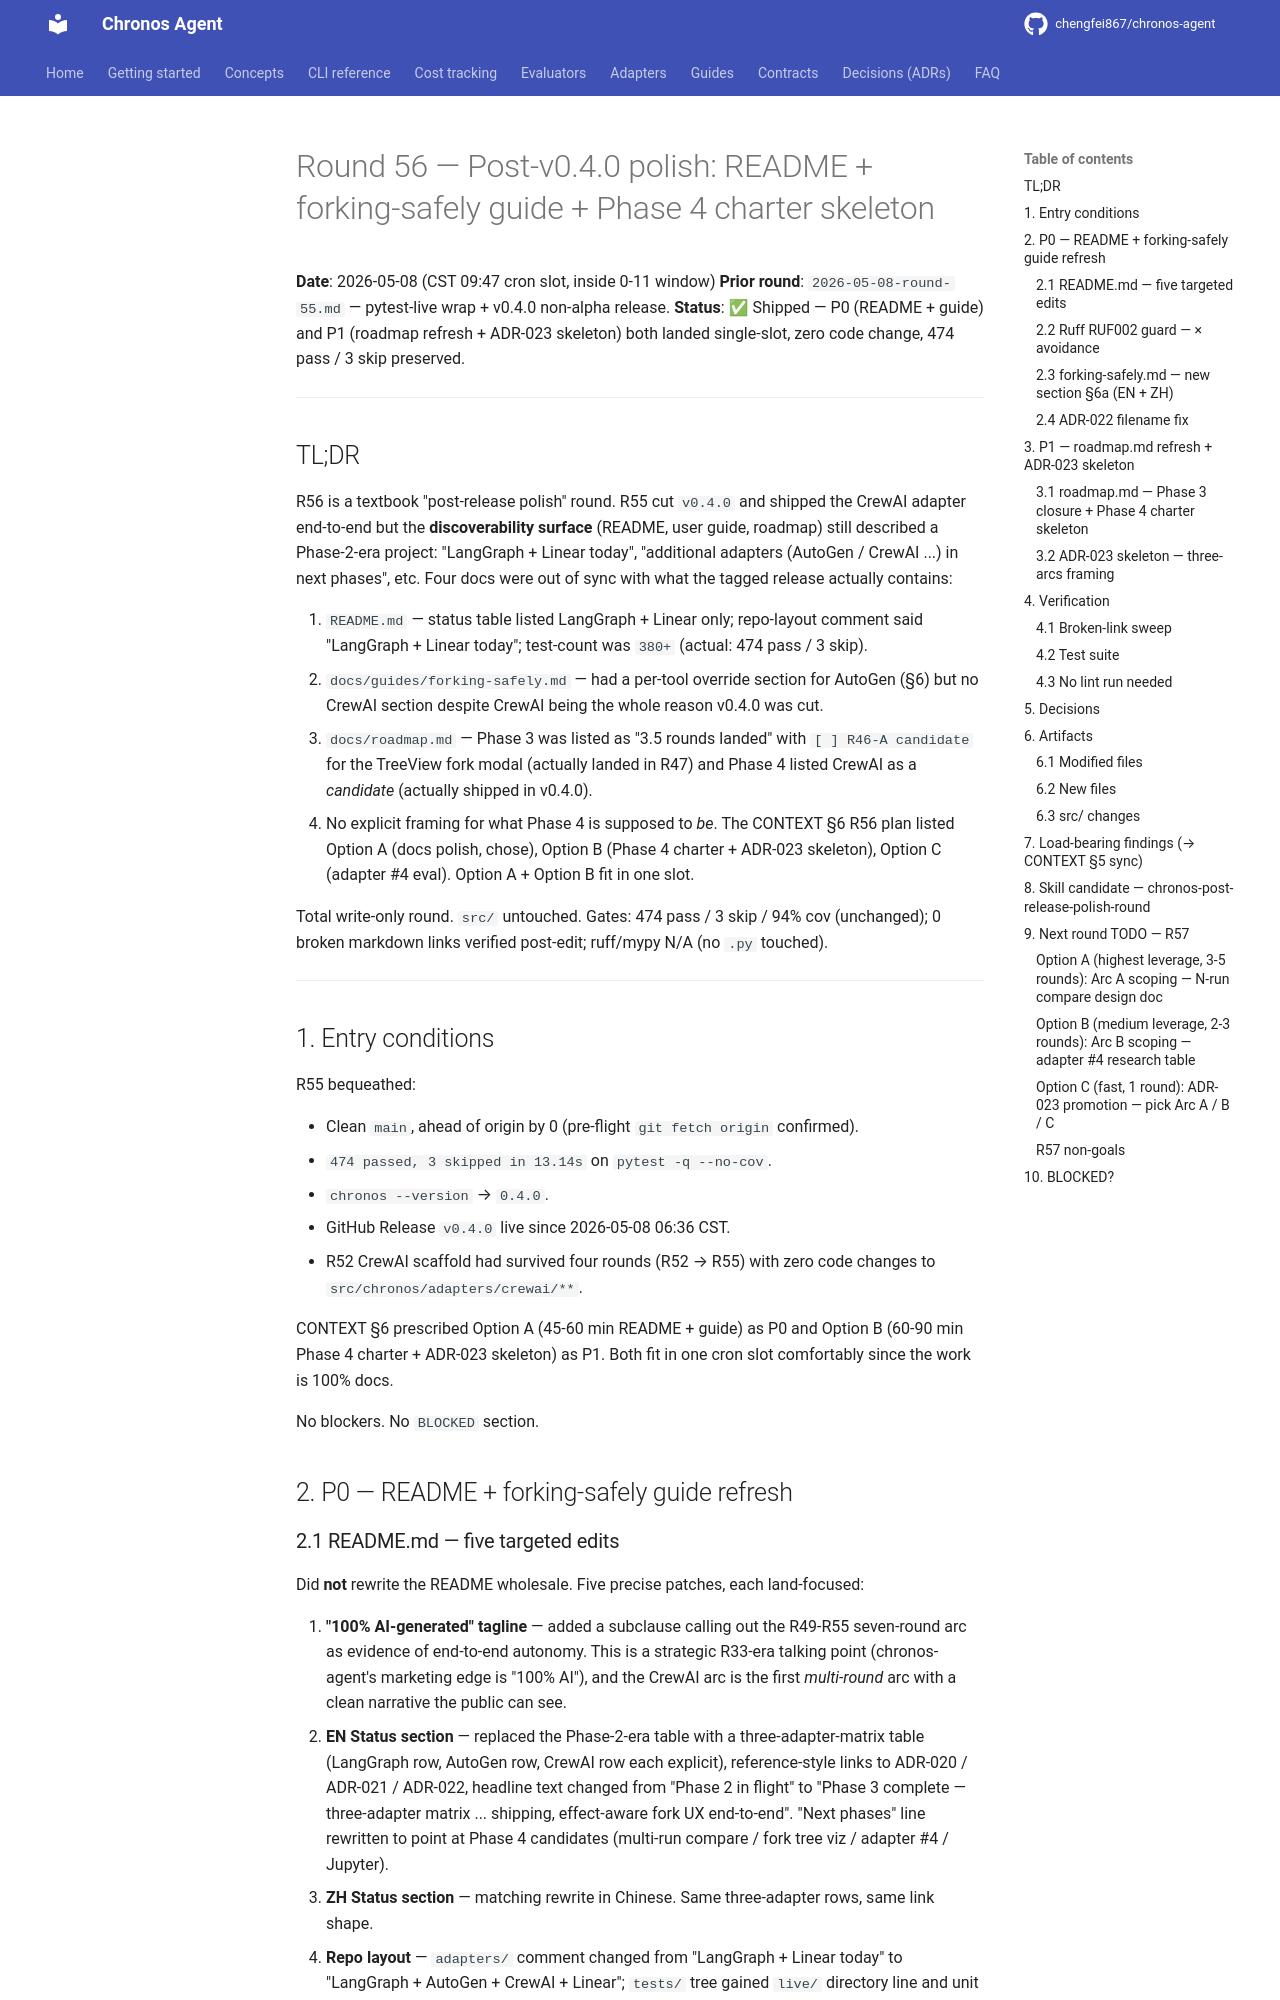

repository: chengfei867/chronos-agent · page: progress/2026-05-08-round-56/index.html · generator: mkdocs

# Round 56 — Post-v0.4.0 polish: README + forking-safely guide + Phase 4 charter skeleton

**Date**: 2026-05-08 (CST 09:47 cron slot, inside 0-11 window)
**Prior round**: `2026-05-08-round-55.md` — pytest-live wrap + v0.4.0 non-alpha release.
**Status**: ✅ Shipped — P0 (README + guide) and P1 (roadmap refresh + ADR-023 skeleton) both landed single-slot, zero code change, 474 pass / 3 skip preserved.

---

## TL;DR

R56 is a textbook "post-release polish" round. R55 cut `v0.4.0` and shipped the CrewAI adapter end-to-end but the **discoverability surface** (README, user guide, roadmap) still described a Phase-2-era project: "LangGraph + Linear today", "additional adapters (AutoGen / CrewAI ...) in next phases", etc. Four docs were out of sync with what the tagged release actually contains:

1. `README.md` — status table listed LangGraph + Linear only; repo-layout comment said "LangGraph + Linear today"; test-count was `380+` (actual: 474 pass / 3 skip).
2. `docs/guides/forking-safely.md` — had a per-tool override section for AutoGen (§6) but no CrewAI section despite CrewAI being the whole reason v0.4.0 was cut.
3. `docs/roadmap.md` — Phase 3 was listed as "3.5 rounds landed" with `[ ] R46-A candidate` for the TreeView fork modal (actually landed in R47) and Phase 4 listed CrewAI as a *candidate* (actually shipped in v0.4.0).
4. No explicit framing for what Phase 4 is supposed to *be*. The CONTEXT §6 R56 plan listed Option A (docs polish, chose), Option B (Phase 4 charter + ADR-023 skeleton), Option C (adapter #4 eval). Option A + Option B fit in one slot.

Total write-only round. `src/` untouched. Gates: 474 pass / 3 skip / 94% cov (unchanged); 0 broken markdown links verified post-edit; ruff/mypy N/A (no `.py` touched).

---

## 1. Entry conditions

R55 bequeathed:

- Clean `main`, ahead of origin by 0 (pre-flight `git fetch origin` confirmed).
- `474 passed, 3 skipped in 13.14s` on `pytest -q --no-cov`.
- `chronos --version` → `0.4.0`.
- GitHub Release `v0.4.0` live since 2026-05-08 06:36 CST.
- R52 CrewAI scaffold had survived four rounds (R52 → R55) with zero code changes to `src/chronos/adapters/crewai/**`.

CONTEXT §6 prescribed Option A (45-60 min README + guide) as P0 and Option B (60-90 min Phase 4 charter + ADR-023 skeleton) as P1. Both fit in one cron slot comfortably since the work is 100% docs.

No blockers. No `BLOCKED` section.

## 2. P0 — README + forking-safely guide refresh
